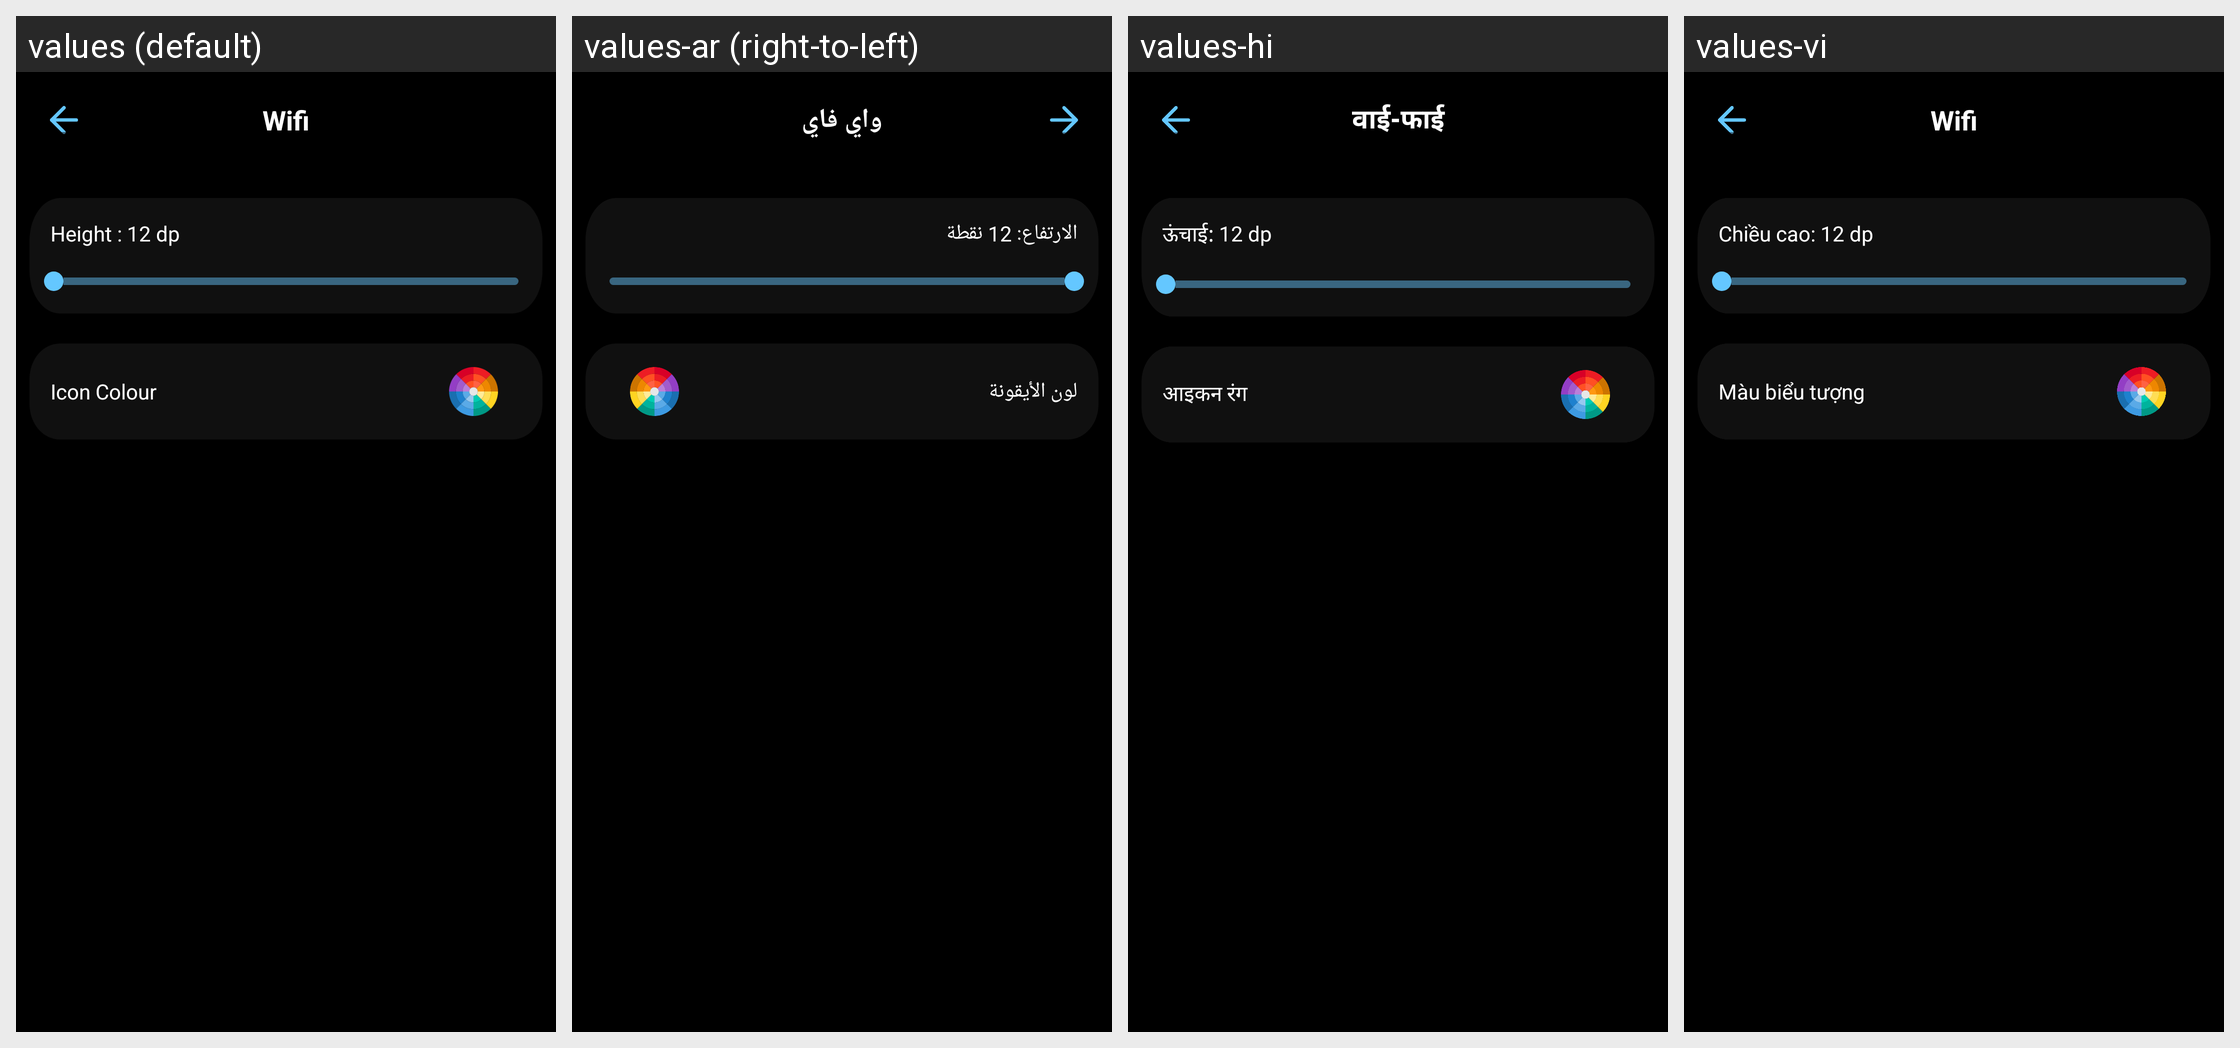

The same Android screen rendered under several of its app's locales, left to right. List the strings drawn on it with the default value and each locale's translation.
Android screen res/layout/activity_status_bar_icon_settings.xml rendered under 4 locales, left to right: values (default), values-ar (right-to-left), values-hi, values-vi. Device: Nexus 5 (rendered at 1080×1920; each locale shown at half size, 540×960, under a caption strip naming it); theme Theme.BatteryAnimation.
Other locales in the repository, not shown: values-es-rES, values-fr, values-fr-rFR, values-in, values-it-rIT, values-ja, values-ko, values-ms, values-ms-rMY, values-phi, values-pt-rPT, values-th, values-tr, values-tr-rTR.
Strings drawn on this screen, with the default value and each locale's value (text and hints the layout hard-codes, and strings that could not be matched under every locale, appear in the picture but are not listed):

wifi
  values: Wifi
  values-ar: واي فاي
  values-hi: वाई-फाई
  values-vi: Wifi

height_12_dp
  values: Height : 12 dp
  values-ar: الارتفاع: 12 نقطة
  values-hi: ऊंचाई: 12 dp
  values-vi: Chiều cao: 12 dp

icon_colour
  values: Icon Colour
  values-ar: لون الأيقونة
  values-hi: आइकन रंग
  values-vi: Màu biểu tượng
